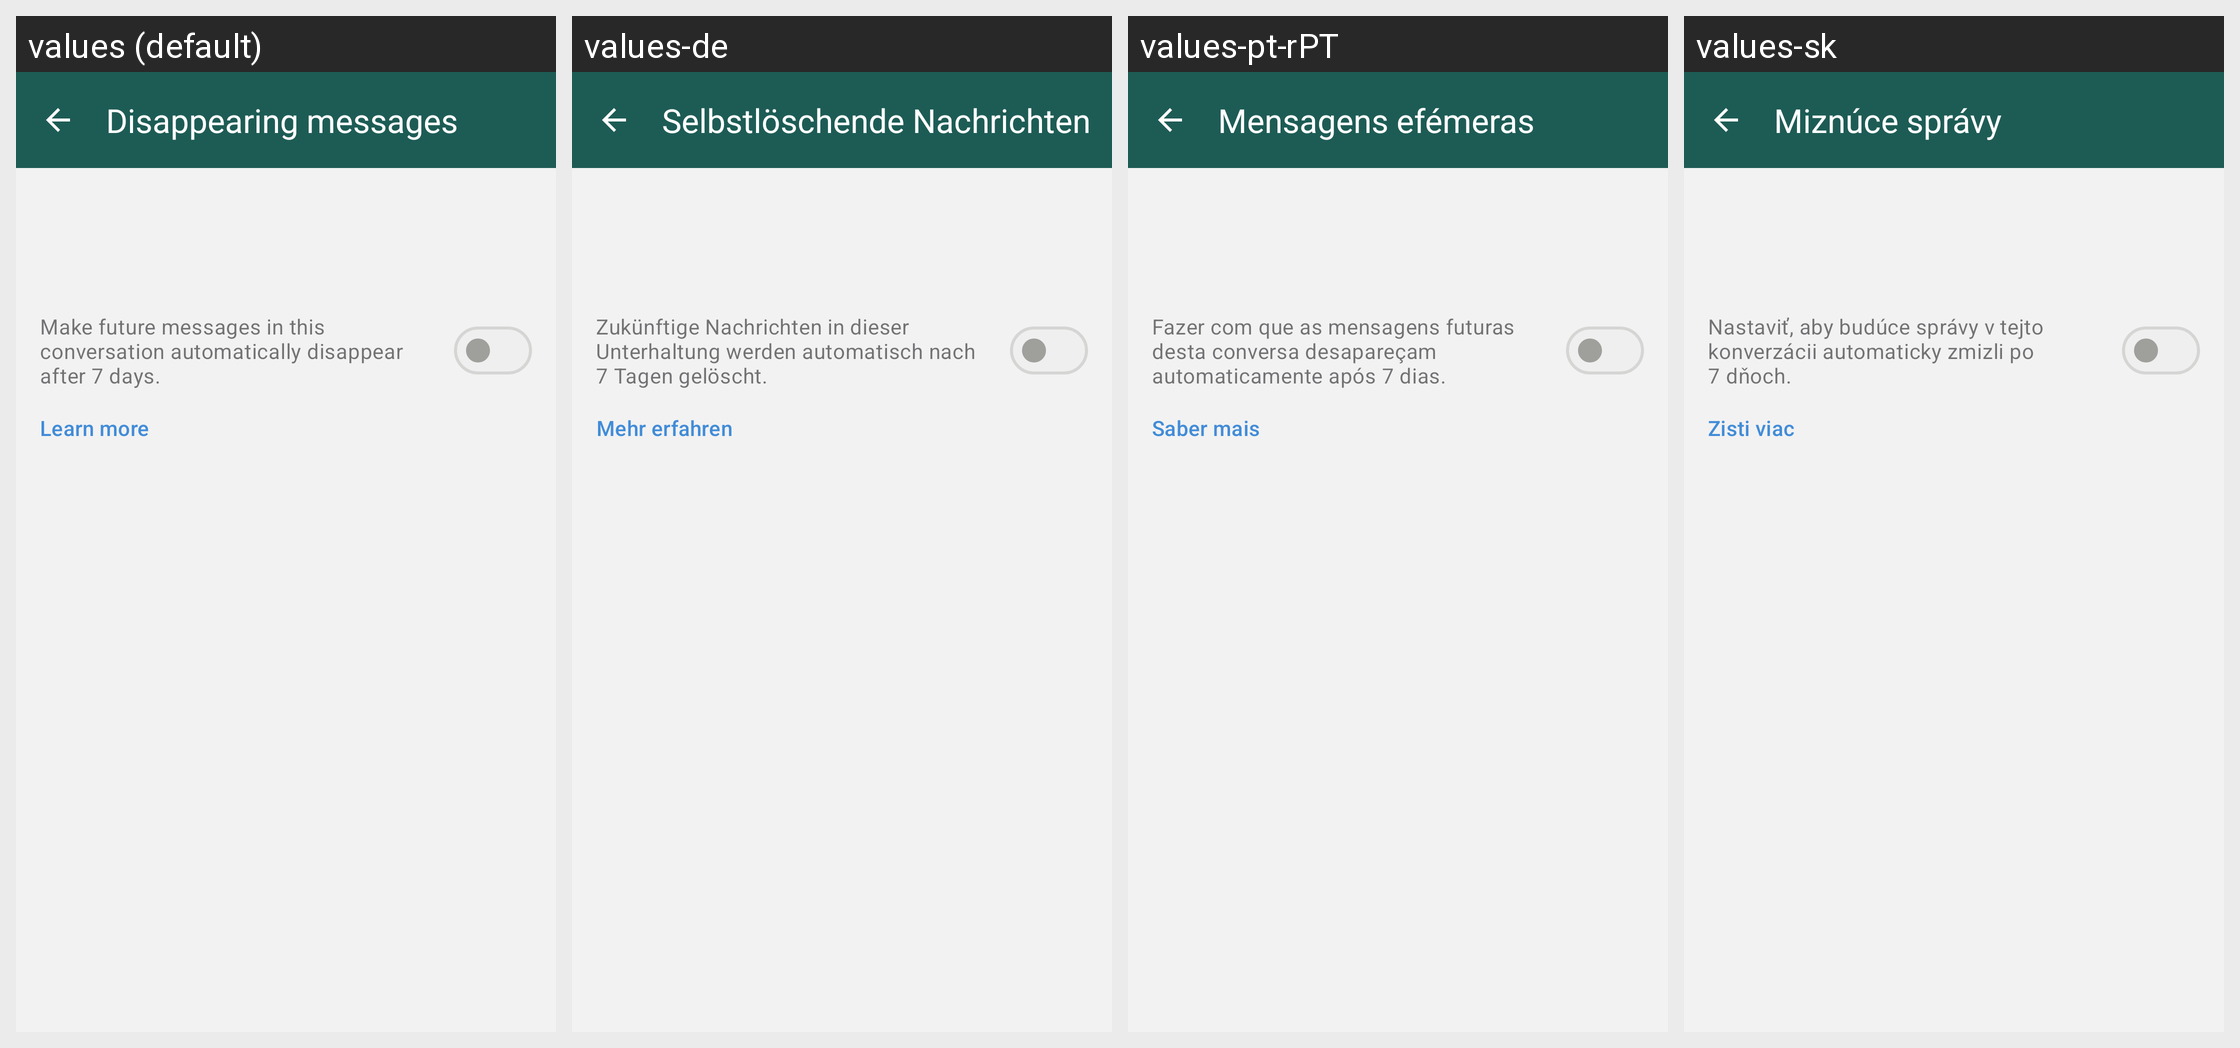

Here is an Android app screen in its default locale and in the app's own translations. Write out the translated-string differences for the strings that appear on this screen.
Android screen res/layout/fragment_conversation_settings.xml rendered under 4 locales, left to right: values (default), values-de, values-pt-rPT, values-sk. Device: Nexus 5 (rendered at 1080×1920; each locale shown at half size, 540×960, under a caption strip naming it); theme NoConnectTheme.
Other locales in the repository, not shown: values-ar, values-ast, values-az, values-bg, values-bn, values-br, values-bs, values-ca, values-cs, values-es, values-es-rCU, values-eu, values-fa, values-fi, values-fr, values-gl, values-he, values-hi, values-hu, values-is, values-it, values-ja, values-ka, values-ko, values-lt, values-mk, values-ms, values-my, values-nb, values-nl, values-oc, values-pl, values-pt-rBR, values-ro, values-ru, values-sq, values-sr, values-sv, values-sw, values-tr, values-uk, values-zh-rCN, values-zh-rTW.
Strings drawn on this screen, with the default value and each locale's value (text and hints the layout hard-codes, and strings that could not be matched under every locale, appear in the picture but are not listed):

disappearing_messages_title
  values: Disappearing messages
  values-de: Selbstlöschende Nachrichten
  values-pt-rPT: Mensagens efémeras
  values-sk: Miznúce správy

disappearing_messages_summary
  values: Make future messages in this conversation automatically disappear after 7 days.
  values-de: Zukünftige Nachrichten in dieser Unterhaltung werden automatisch nach 7 Tagen gelöscht.
  values-pt-rPT: Fazer com que as mensagens futuras desta conversa desapareçam automaticamente após 7 dias.
  values-sk: Nastaviť, aby budúce správy v tejto konverzácii automaticky zmizli po 7 dňoch.

learn_more
  values: Learn more
  values-de: Mehr erfahren
  values-pt-rPT: Saber mais
  values-sk: Zisti viac
